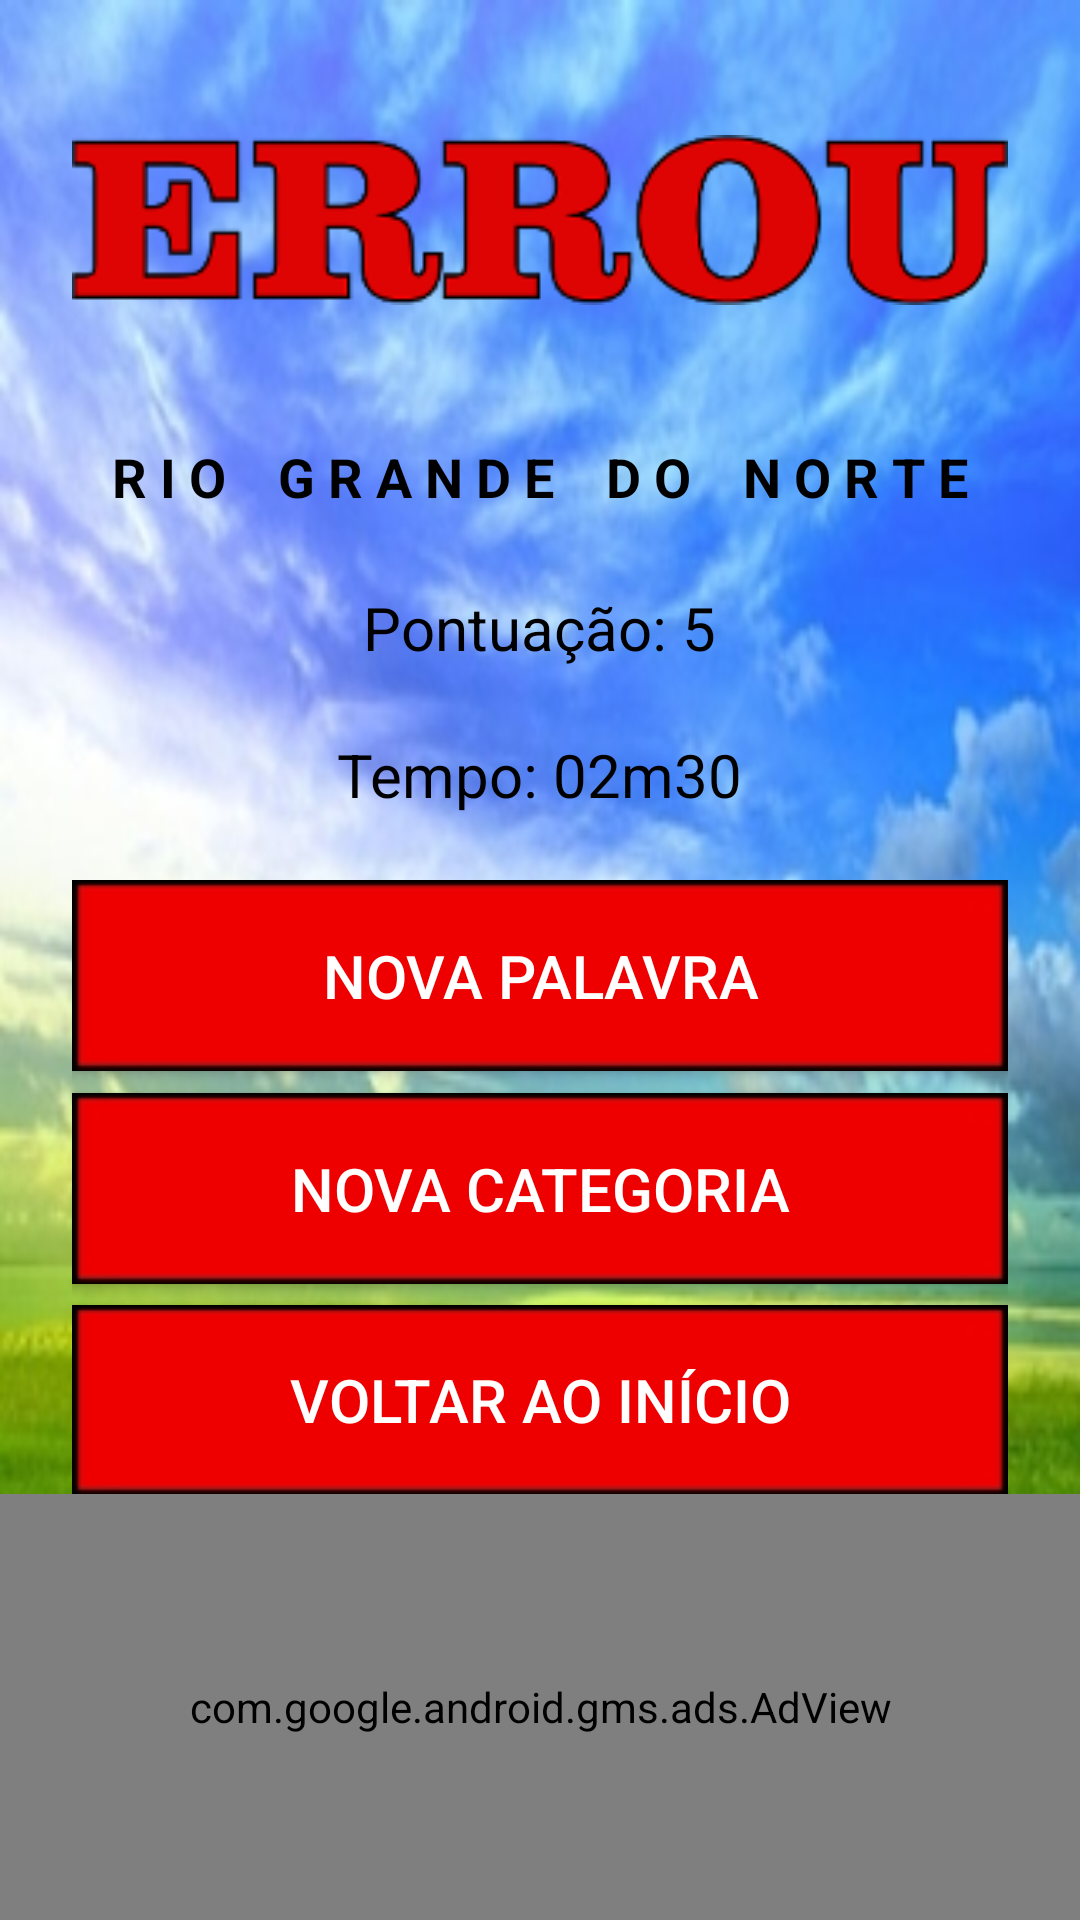

The Android layout XML behind this screen, and the referenced resources:
<!-- AndroidManifest.xml: application theme AppTheme -->
<!-- res/layout/errou.xml -->
<RelativeLayout xmlns:android="http://schemas.android.com/apk/res/android"
    xmlns:tools="http://schemas.android.com/tools"
    android:layout_width="fill_parent"
    android:layout_height="fill_parent"
    tools:context=".Errou"
    android:background="@drawable/fundo">

    <LinearLayout
        android:orientation="vertical"
        android:layout_width="fill_parent"
        android:layout_height="fill_parent">

        <LinearLayout
            android:orientation="horizontal"
            android:layout_width="fill_parent"
            android:layout_height="fill_parent"
            android:baselineAligned="false"
            android:layout_weight="1">

            <RelativeLayout
                android:layout_width="fill_parent"
                android:layout_height="fill_parent"
                android:layout_weight="7" />

            <LinearLayout
                android:orientation="vertical"
                android:layout_width="fill_parent"
                android:layout_height="fill_parent"
                android:layout_gravity="right|center"
                android:layout_weight="1">

                <LinearLayout
                    android:orientation="vertical"
                    android:layout_width="fill_parent"
                    android:layout_height="fill_parent"
                    android:layout_weight="1.2">

                    <ImageView
                        android:layout_width="fill_parent"
                        android:layout_height="fill_parent"
                        android:id="@+id/titulo"
                        android:layout_gravity="center_horizontal"
                        android:src="@drawable/tit_errou"
                        android:layout_weight="1" />
                </LinearLayout>

                <LinearLayout
                    android:orientation="vertical"
                    android:layout_width="fill_parent"
                    android:layout_height="fill_parent"
                    android:layout_weight="1.2">

                    <TextView
                        android:layout_width="wrap_content"
                        android:layout_height="fill_parent"
                        android:textSize="@dimen/palavraChave"
                        android:id="@+id/palavraChaveErrou"
                        android:layout_gravity="center_horizontal"
                        android:layout_weight="1"
                        android:text="R I O    G R A N D E    D O    N O R T E"
                        android:textColor="#ff000000"
                        android:textStyle="bold" />

                    <TextView
                        android:layout_width="wrap_content"
                        android:layout_height="fill_parent"
                        android:textSize="@dimen/pontuacaoTempo_final"
                        android:id="@+id/pontuacaoErrou"
                        android:layout_gravity="center_horizontal"
                        android:layout_weight="1"
                        android:text="Pontuação: 5"
                        android:textColor="#ff000000" />

                    <TextView
                        android:layout_width="wrap_content"
                        android:layout_height="fill_parent"
                        android:textSize="@dimen/pontuacaoTempo_final"
                        android:id="@+id/tempoErrou"
                        android:layout_gravity="center_horizontal"
                        android:layout_weight="1"
                        android:text="Tempo: 02m30"
                        android:textColor="#ff000000" />

                </LinearLayout>

                <LinearLayout
                    android:orientation="vertical"
                    android:layout_width="fill_parent"
                    android:layout_height="fill_parent"
                    android:layout_gravity="center_horizontal"
                    android:layout_weight="1">

                    <Button
                        android:layout_width="fill_parent"
                        android:layout_height="fill_parent"
                        android:text="@string/novaPalavra"
                        android:id="@+id/novaPalavraErrou"
                        android:layout_weight="1"
                        android:textSize="@dimen/telasFinais"
                        android:clickable="true"
                        android:onClick="onClick"
                        android:background="@drawable/tema_botoes_errou"
                        android:longClickable="false"
                        android:capitalize="words"
                        android:textColor="#ffffffff" />

                    <RelativeLayout
                        android:layout_width="fill_parent"
                        android:layout_height="fill_parent"
                        android:layout_weight="1.4" />

                    <Button
                        android:layout_width="fill_parent"
                        android:layout_height="fill_parent"
                        android:text="@string/novaCategoria"
                        android:id="@+id/novaCategoriaErrou"
                        android:layout_weight="1"
                        android:textSize="@dimen/telasFinais"
                        android:clickable="true"
                        android:onClick="onClick"
                        android:background="@drawable/tema_botoes_errou"
                        android:textColor="#ffffffff" />

                    <RelativeLayout
                        android:layout_width="fill_parent"
                        android:layout_height="fill_parent"
                        android:layout_weight="1.4" />

                    <Button
                        android:layout_width="fill_parent"
                        android:layout_height="fill_parent"
                        android:text="@string/voltarAoInicio"
                        android:id="@+id/voltarAoInicioErrou"
                        android:layout_weight="1"
                        android:textSize="@dimen/telasFinais"
                        android:clickable="true"
                        android:onClick="onClick"
                        android:background="@drawable/tema_botoes_errou"
                        android:textColor="#ffffffff" />

                </LinearLayout>

            </LinearLayout>

            <RelativeLayout
                android:layout_width="fill_parent"
                android:layout_height="fill_parent"
                android:layout_weight="7" />

        </LinearLayout>

        <LinearLayout
            android:orientation="vertical"
            android:layout_width="fill_parent"
            android:layout_height="fill_parent"
            android:layout_weight="3.5"
            android:id="@+id/layoutBanner">

            <com.google.android.gms.ads.AdView
                xmlns:ads="http://schemas.android.com/apk/res-auto"
                android:id="@+id/adView"
                android:layout_width="fill_parent"
                android:layout_height="fill_parent"
                ads:adUnitId="ca-app-pub-1148127483617292/8119982166"
                ads:adSize="SMART_BANNER"/>

        </LinearLayout>
    </LinearLayout>

</RelativeLayout>
<!-- resources referenced by this layout -->
<resources>
  <dimen name="palavraChave">26dp</dimen>
  <dimen name="pontuacaoTempo_final">28dp</dimen>
  <dimen name="telasFinais">28dp</dimen>
  <!-- drawable fundo: jpg bitmap (drawable, 78246 bytes) -->
  <!-- drawable tema_botoes_errou (drawable) -->
  <?xml version="1.0" encoding="utf-8"?>
  <selector xmlns:android="http://schemas.android.com/apk/res/android">
  
      
      <item android:drawable="@drawable/botao_tema_azul" android:state_pressed="true"/>
  
      
      <item android:drawable="@drawable/botao_tema_azul" android:state_focused="true"/>
  
      
      <item android:drawable="@drawable/botao_tema_vermelho"/>
  </selector>
  <!-- drawable tit_errou: png bitmap (drawable, 26884 bytes) -->
  <string name="novaCategoria">Nova Categoria</string>
  <string name="novaPalavra">Nova Palavra</string>
  <string name="voltarAoInicio">Voltar ao Início</string>
  <style name="AppTheme" parent="Theme.AppCompat.Light.DarkActionBar">
          
      </style>
  <!-- drawable botao_tema_azul: jpg bitmap (drawable, 13383 bytes) -->
  <!-- drawable botao_tema_vermelho: jpg bitmap (drawable, 13466 bytes) -->
</resources>
